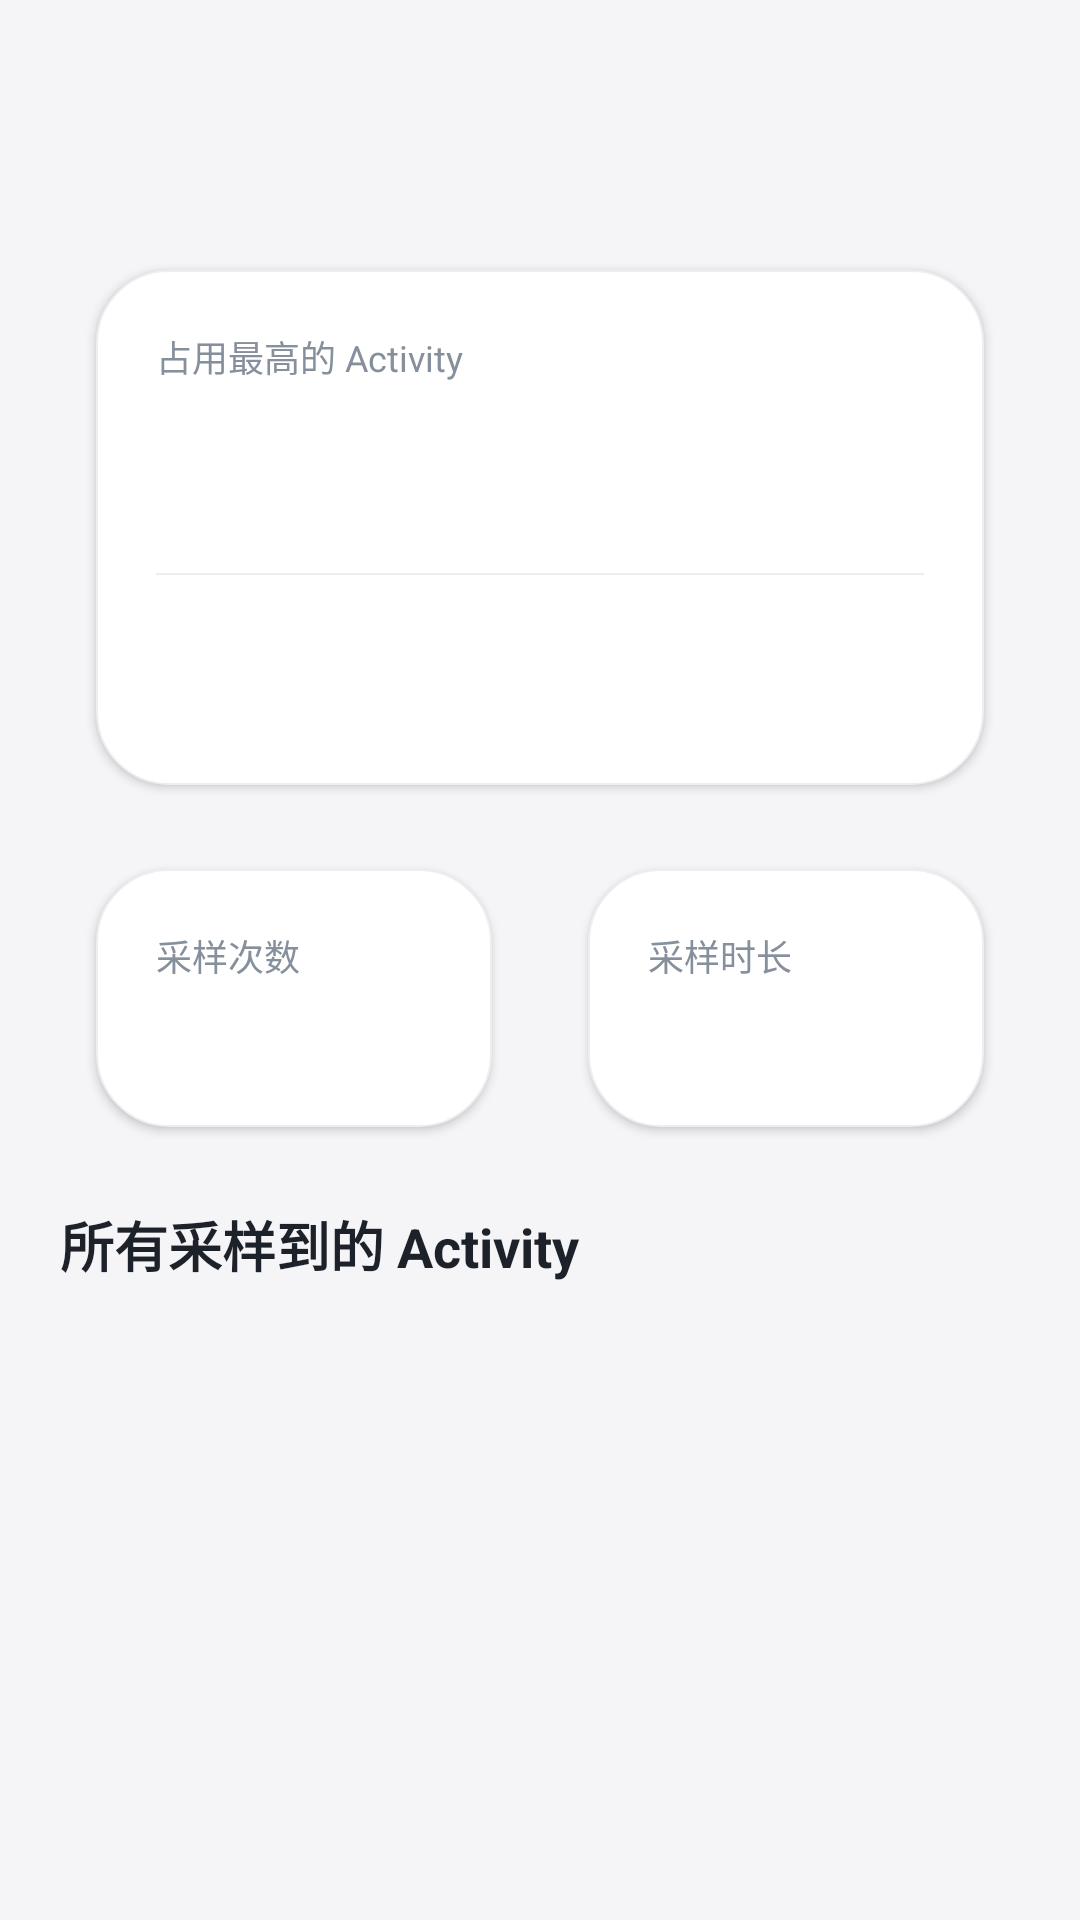

Write the Android layout XML for this screen, with the resource values it uses.
<!-- AndroidManifest.xml: application theme Theme.ActivityScanner -->
<!-- res/layout/activity_analysis_result.xml -->
<?xml version="1.0" encoding="utf-8"?>
<LinearLayout xmlns:android="http://schemas.android.com/apk/res/android"
    xmlns:app="http://schemas.android.com/apk/res-auto"
    xmlns:tools="http://schemas.android.com/tools"
    android:layout_width="match_parent"
    android:layout_height="match_parent"
    android:background="@color/hyper_bg"
    android:orientation="vertical">

    <com.google.android.material.appbar.MaterialToolbar
        android:id="@+id/toolbar"
        android:layout_width="match_parent"
        android:layout_height="?attr/actionBarSize"
        android:background="@color/hyper_bg"
        app:titleTextColor="@color/hyper_text_primary" />

    <androidx.core.widget.NestedScrollView
        android:layout_width="match_parent"
        android:layout_height="match_parent"
        android:fillViewport="true">

        <LinearLayout
            android:layout_width="match_parent"
            android:layout_height="wrap_content"
            android:orientation="vertical"
            android:padding="16dp">

            
            <LinearLayout style="@style/HyperCard"
                android:layout_width="match_parent"
                android:layout_height="wrap_content"
                android:orientation="vertical">

                <TextView
                    style="@style/HyperTextCaption"
                    android:layout_width="wrap_content"
                    android:layout_height="wrap_content"
                    android:text="@string/result_top_activity" />

                <TextView
                    android:id="@+id/tv_top_activity_name"
                    style="@style/HyperTextTitle"
                    android:layout_width="wrap_content"
                    android:layout_height="wrap_content"
                    android:layout_marginTop="4dp"
                    android:textColor="@color/hyper_accent"
                    tools:ignore="HardcodedText"
                    tools:text="com.foo/.MainActivity" />

                <TextView
                    android:id="@+id/tv_top_activity_desc"
                    style="@style/HyperTextBody"
                    android:layout_width="wrap_content"
                    android:layout_height="wrap_content"
                    android:layout_marginTop="4dp"
                    tools:text="出现 8 次 / 占比 80.0% / CPU 5.2%" />

                <View
                    android:layout_width="match_parent"
                    android:layout_height="0.5dp"
                    android:layout_marginTop="12dp"
                    android:layout_marginBottom="8dp"
                    android:background="@color/hyper_divider" />

                <TextView
                    android:id="@+id/tv_activity_role"
                    style="@style/HyperTextBody"
                    android:layout_width="wrap_content"
                    android:layout_height="wrap_content"
                    tools:text="@string/result_unknown_use" />

                <TextView
                    android:id="@+id/tv_suggestion"
                    style="@style/HyperTextBody"
                    android:layout_width="wrap_content"
                    android:layout_height="wrap_content"
                    android:layout_marginTop="4dp"
                    android:textColor="@color/hyper_yellow"
                    tools:text="@string/result_suggest_hook" />
            </LinearLayout>

            
            <LinearLayout
                android:layout_width="match_parent"
                android:layout_height="wrap_content"
                android:orientation="horizontal"
                android:layout_marginTop="8dp">

                <LinearLayout style="@style/HyperCard"
                    android:layout_width="0dp"
                    android:layout_height="wrap_content"
                    android:layout_weight="1"
                    android:orientation="vertical">

                    <TextView
                        style="@style/HyperTextCaption"
                        android:layout_width="wrap_content"
                        android:layout_height="wrap_content"
                        android:text="@string/result_samples" />

                    <TextView
                        android:id="@+id/tv_sample_count"
                        style="@style/HyperTextTitle"
                        android:layout_width="wrap_content"
                        android:layout_height="wrap_content"
                        android:layout_marginTop="4dp"
                        tools:text="20" />
                </LinearLayout>

                <LinearLayout style="@style/HyperCard"
                    android:layout_width="0dp"
                    android:layout_height="wrap_content"
                    android:layout_weight="1"
                    android:orientation="vertical">

                    <TextView
                        style="@style/HyperTextCaption"
                        android:layout_width="wrap_content"
                        android:layout_height="wrap_content"
                        android:text="@string/result_duration" />

                    <TextView
                        android:id="@+id/tv_duration"
                        style="@style/HyperTextTitle"
                        android:layout_width="wrap_content"
                        android:layout_height="wrap_content"
                        android:layout_marginTop="4dp"
                        tools:text="10s" />
                </LinearLayout>
            </LinearLayout>

            
            <TextView
                style="@style/HyperTextTitle"
                android:layout_width="wrap_content"
                android:layout_height="wrap_content"
                android:layout_marginStart="4dp"
                android:layout_marginTop="16dp"
                android:layout_marginBottom="4dp"
                android:text="@string/result_all_activities" />

            <androidx.recyclerview.widget.RecyclerView
                android:id="@+id/recycler"
                android:layout_width="match_parent"
                android:layout_height="wrap_content"
                android:nestedScrollingEnabled="false" />
        </LinearLayout>
    </androidx.core.widget.NestedScrollView>
</LinearLayout>
<!-- resources referenced by this layout -->
<resources>
  <color name="hyper_accent">#FF5B8CFF</color>
  <color name="hyper_bg">#FFF5F5F7</color>
  <color name="hyper_divider">#FFEDEEF2</color>
  <color name="hyper_text_primary">#FF1D2129</color>
  <color name="hyper_yellow">#FFFF9500</color>
  <string name="result_all_activities">所有采样到的 Activity</string>
  <string name="result_duration">采样时长</string>
  <string name="result_samples">采样次数</string>
  <string name="result_suggest_hook">建议：可考虑 Hook / 禁用</string>
  <string name="result_top_activity">占用最高的 Activity</string>
  <string name="result_unknown_use">作用：未知</string>
  <style name="HyperCard">
          <item name="android:background">@drawable/bg_card</item>
          <item name="android:padding">20dp</item>
          <item name="android:layout_marginStart">16dp</item>
          <item name="android:layout_marginEnd">16dp</item>
          <item name="android:layout_marginTop">10dp</item>
          <item name="android:layout_marginBottom">10dp</item>
          <item name="android:elevation">2dp</item>
      </style>
  <style name="HyperTextBody">
          <item name="android:textColor">@color/hyper_text_secondary</item>
          <item name="android:textSize">14sp</item>
      </style>
  <style name="HyperTextCaption">
          <item name="android:textColor">@color/hyper_text_tertiary</item>
          <item name="android:textSize">12sp</item>
      </style>
  <style name="HyperTextTitle">
          <item name="android:textColor">@color/hyper_text_primary</item>
          <item name="android:textSize">18sp</item>
          <item name="android:textStyle">bold</item>
      </style>
  <style name="Theme.ActivityScanner" parent="Theme.Material3.Light.NoActionBar">
          <item name="colorPrimary">@color/hyper_accent</item>
          <item name="colorPrimaryVariant">@color/hyper_accent_secondary</item>
          <item name="colorOnPrimary">@android:color/white</item>
          <item name="colorSecondary">@color/hyper_accent_tertiary</item>
          <item name="colorOnSecondary">@android:color/white</item>
          <item name="colorSurface">@color/hyper_bg_card</item>
          <item name="colorOnSurface">@color/hyper_text_primary</item>
          <item name="android:windowBackground">@color/lsp_bg</item>
          <item name="android:statusBarColor">@android:color/transparent</item>
          <item name="android:navigationBarColor">@android:color/transparent</item>
          <item name="android:windowLightStatusBar">true</item>
          <item name="android:windowDrawsSystemBarBackgrounds">true</item>
          <item name="android:colorEdgeEffect">@color/hyper_accent</item>
      </style>
  <!-- drawable bg_card (drawable) -->
  <?xml version="1.0" encoding="utf-8"?>
  <shape xmlns:android="http://schemas.android.com/apk/res/android"
      android:shape="rectangle">
      <solid android:color="@color/hyper_bg_card" />
      <corners android:radius="24dp" />
      <stroke android:width="0.8dp" android:color="@color/hyper_divider" />
  </shape>
  <color name="hyper_text_secondary">#FF4E5969</color>
  <color name="hyper_text_tertiary">#FF86909C</color>
  <color name="hyper_accent_secondary">#FF987BFF</color>
  <color name="hyper_accent_tertiary">#FF6B8DFF</color>
  <color name="hyper_bg_card">#FFFFFFFF</color>
  <color name="lsp_bg">#FFF5F5F5</color>
</resources>
